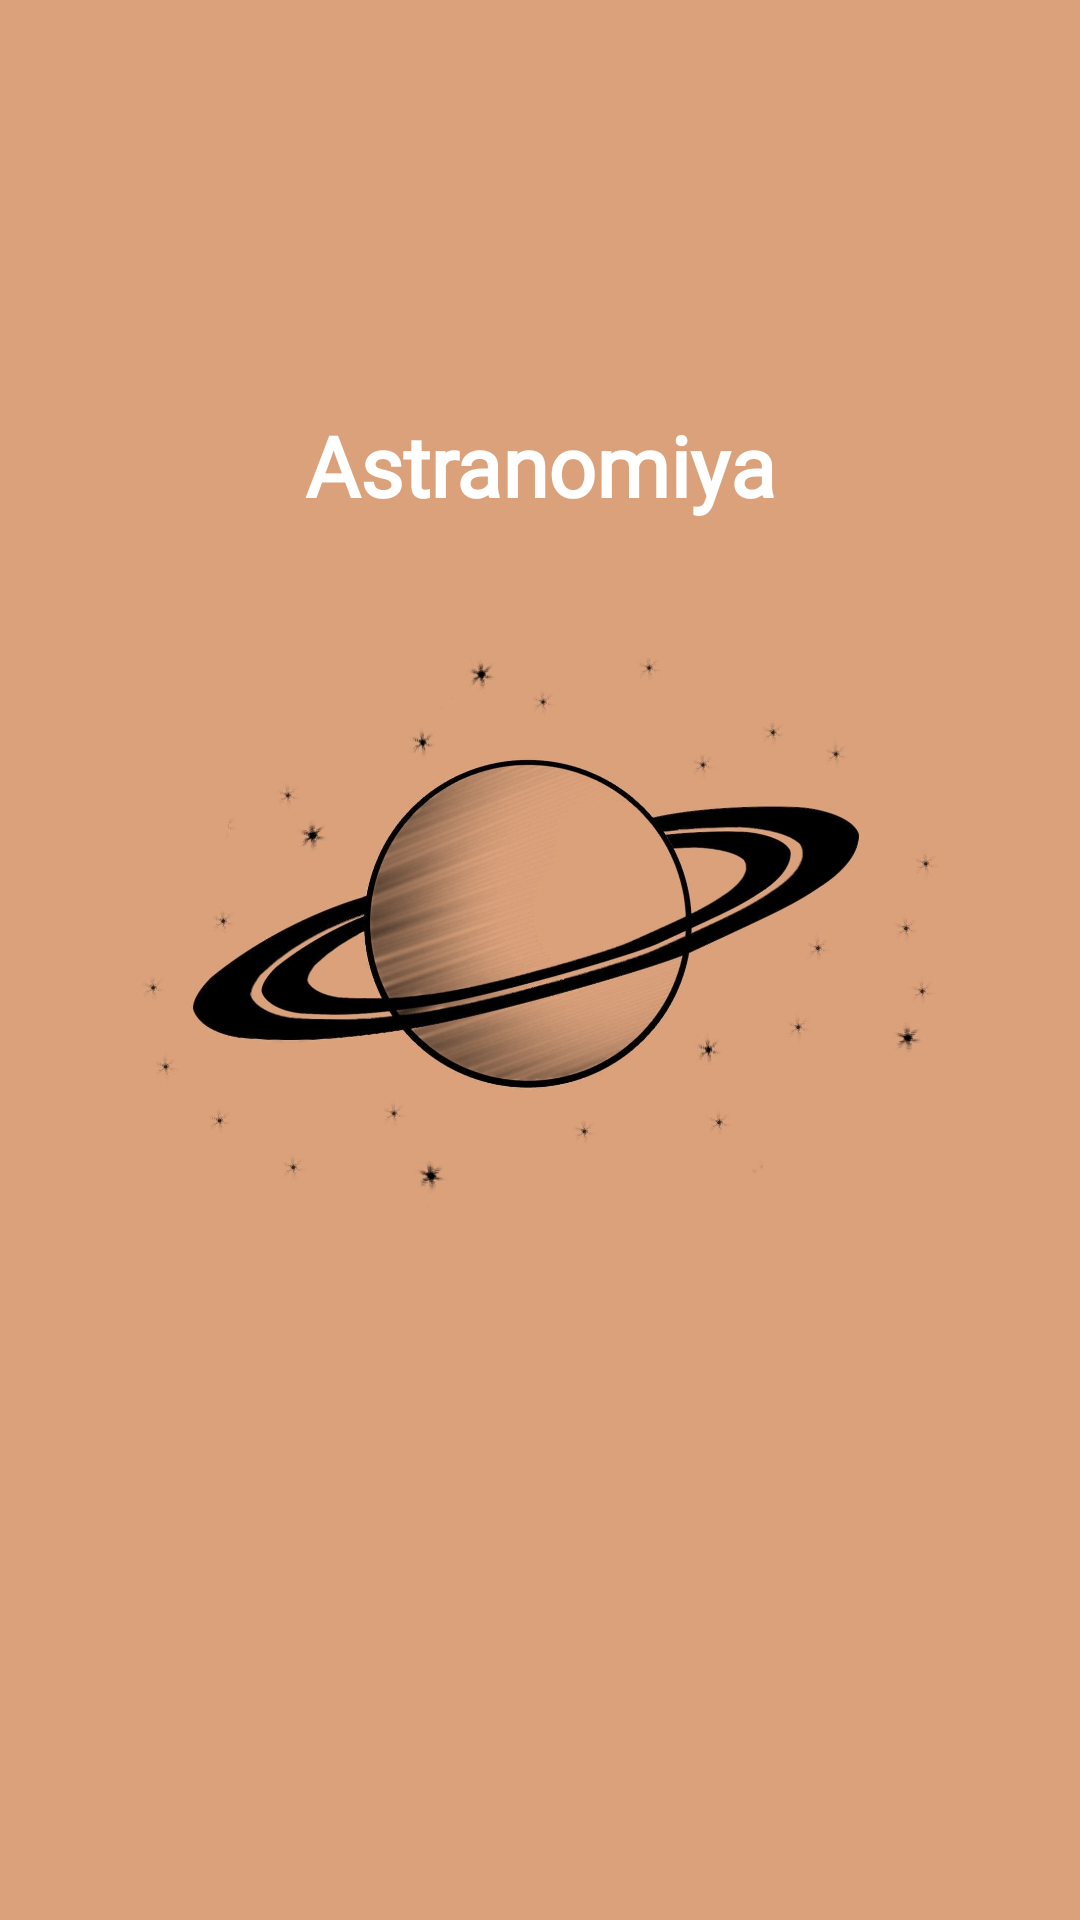

Layout XML and referenced resources for this Android screen:
<!-- AndroidManifest.xml: activity theme AppTheme.Splash -->
<!-- res/layout/activity_enter.xml -->
<?xml version="1.0" encoding="utf-8"?>
<androidx.constraintlayout.widget.ConstraintLayout xmlns:android="http://schemas.android.com/apk/res/android"
    xmlns:app="http://schemas.android.com/apk/res-auto"
    xmlns:tools="http://schemas.android.com/tools"
    android:layout_width="match_parent"
    android:layout_height="match_parent"
    android:background="@color/orange"
    tools:context=".presentation.activity.EnterActivity">

    <androidx.appcompat.widget.AppCompatImageView
        android:layout_width="330dp"
        android:layout_height="350dp"
        android:src="@drawable/img_s"
        app:layout_constraintBottom_toBottomOf="parent"
        app:layout_constraintEnd_toEndOf="parent"
        app:layout_constraintHorizontal_bias="0.496"
        app:layout_constraintStart_toStartOf="parent"
        app:layout_constraintTop_toTopOf="parent" />

    <androidx.appcompat.widget.AppCompatTextView
        android:id="@+id/appCompatTextView"
        android:layout_width="wrap_content"
        android:layout_height="wrap_content"
        android:fontFamily="@font/bangers"
        android:text="@string/ast"
        android:textColor="@color/white"
        android:textSize="28sp"
        android:textStyle="bold"
        app:layout_constraintBottom_toBottomOf="parent"
        app:layout_constraintEnd_toEndOf="parent"
        app:layout_constraintStart_toStartOf="parent"
        app:layout_constraintTop_toTopOf="parent"
        app:layout_constraintVertical_bias="0.226" />

</androidx.constraintlayout.widget.ConstraintLayout>
<!-- resources referenced by this layout -->
<resources>
  <color name="orange">#dba17b</color>
  <color name="white">#FFFFFFFF</color>
  <!-- drawable img_s: jpg bitmap (drawable-v24, 59901 bytes) -->
  <string name="ast">Astranomiya</string>
  <style name="AppTheme.Splash" parent="Theme.MaterialComponents.Light.NoActionBar">
          <item name="android:windowBackground">@color/orange</item>
          <item name="colorPrimary">@color/orange</item>
          <item name="colorPrimaryDark">@color/orange</item>
          <item name="colorAccent">@color/orange</item>
          <item name="android:statusBarColor">@color/orange</item>
      </style>
</resources>
